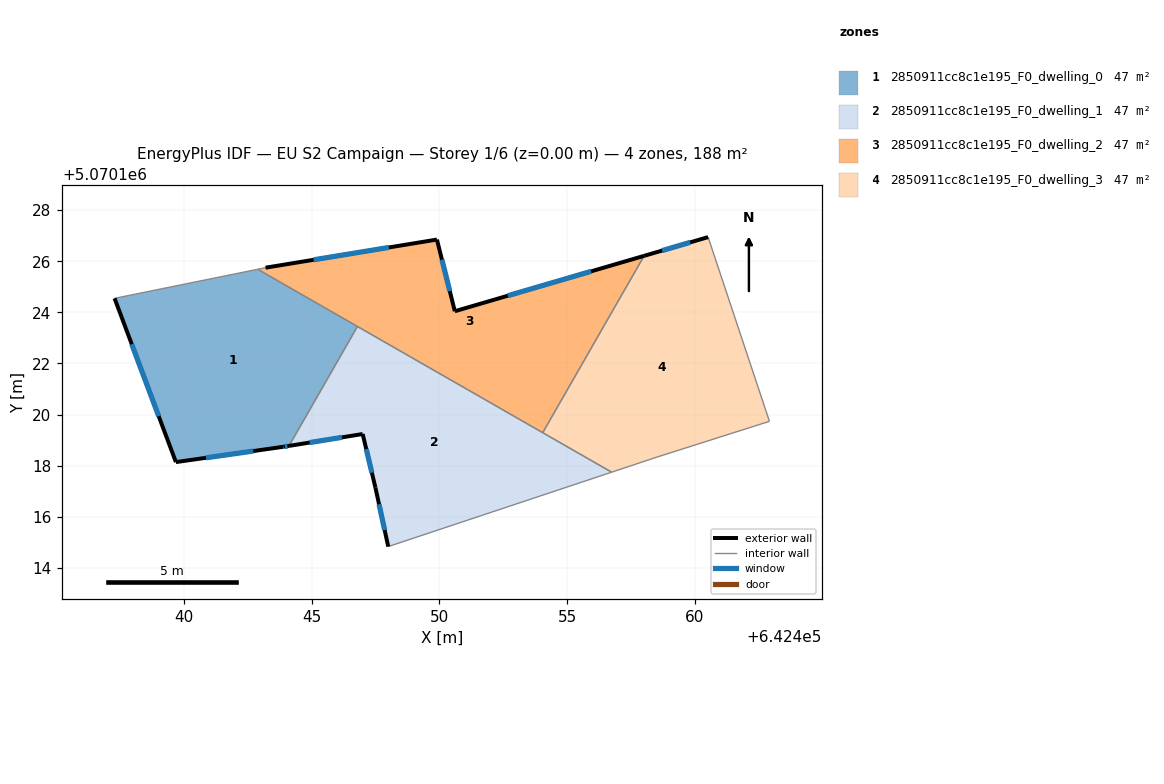
=== STOREY PLAN SPEC (per zone: floor XY polygon, exterior-wall plan segments, windows/doors) ===
zone 1: 2850911cc8c1e195_F0_dwelling_0  (47.1 m²)
  floor: (642446.80, 5070123.45) (642444.12, 5070118.78) (642443.90, 5070118.74) (642439.69, 5070118.14) (642437.30, 5070124.55) (642442.89, 5070125.68)
  exterior wall: (642443.90, 5070118.74) – (642444.12, 5070118.78)  [0.2 m]
    window: (642443.96, 5070118.75) – (642444.06, 5070118.77)  [0.1 m²]
  exterior wall: (642439.69, 5070118.14) – (642443.90, 5070118.74)  [4.2 m]
    window: (642440.87, 5070118.31) – (642442.72, 5070118.57)  [2.5 m²]
  exterior wall: (642437.30, 5070124.55) – (642439.69, 5070118.14)  [6.8 m]
    window: (642437.97, 5070122.75) – (642439.02, 5070119.94)  [4.0 m²]
  interior walls: 3
zone 2: 2850911cc8c1e195_F0_dwelling_1  (47.1 m²)
  floor: (642456.74, 5070117.75) (642448.00, 5070114.84) (642447.50, 5070117.14) (642447.00, 5070119.24) (642444.12, 5070118.78) (642446.80, 5070123.45)
  exterior wall: (642447.50, 5070117.14) – (642448.00, 5070114.84)  [2.4 m]
    window: (642447.64, 5070116.49) – (642447.86, 5070115.48)  [1.4 m²]
  exterior wall: (642447.00, 5070119.24) – (642447.50, 5070117.14)  [2.2 m]
    window: (642447.14, 5070118.65) – (642447.36, 5070117.73)  [1.3 m²]
  exterior wall: (642444.12, 5070118.78) – (642447.00, 5070119.24)  [2.9 m]
    window: (642444.93, 5070118.91) – (642446.19, 5070119.11)  [1.7 m²]
  interior walls: 4
zone 3: 2850911cc8c1e195_F0_dwelling_2  (47.1 m²)
  floor: (642458.01, 5070126.21) (642454.04, 5070119.29) (642442.89, 5070125.68) (642443.20, 5070125.75) (642449.91, 5070126.85) (642450.60, 5070124.04)
  exterior wall: (642449.91, 5070126.85) – (642443.20, 5070125.75)  [6.8 m]
    window: (642448.03, 5070126.54) – (642445.08, 5070126.06)  [3.9 m²]
  exterior wall: (642450.60, 5070124.04) – (642449.91, 5070126.85)  [2.9 m]
    window: (642450.41, 5070124.83) – (642450.10, 5070126.06)  [1.7 m²]
  exterior wall: (642458.01, 5070126.21) – (642450.60, 5070124.04)  [7.7 m]
    window: (642455.93, 5070125.60) – (642452.68, 5070124.65)  [4.5 m²]
  interior walls: 4
zone 4: 2850911cc8c1e195_F0_dwelling_3  (47.1 m²)
  floor: (642460.51, 5070126.94) (642462.91, 5070119.74) (642458.51, 5070118.34) (642456.74, 5070117.75) (642454.04, 5070119.29) (642458.01, 5070126.21)
  exterior wall: (642460.51, 5070126.94) – (642458.01, 5070126.21)  [2.6 m]
    window: (642459.81, 5070126.74) – (642458.71, 5070126.42)  [1.5 m²]
  interior walls: 5

=== DERIVED (storey summary) ===
Building: EU S2 Campaign
Storey: 1 of 6  (floor level z = 0.00 m)
Storey gross floor area: 188.3 m²
Zones on this storey: 4
  - 2850911cc8c1e195_F0_dwelling_0: floor 47.1 m²; exterior wall 11.3 m (33.9 m²); 3 window(s) 6.6 m²; WWR 19.3%
  - 2850911cc8c1e195_F0_dwelling_1: floor 47.1 m²; exterior wall 7.4 m (22.3 m²); 3 window(s) 4.3 m²; WWR 19.3%
  - 2850911cc8c1e195_F0_dwelling_2: floor 47.1 m²; exterior wall 17.4 m (52.2 m²); 3 window(s) 10.1 m²; WWR 19.3%
  - 2850911cc8c1e195_F0_dwelling_3: floor 47.1 m²; exterior wall 2.6 m (7.8 m²); 1 window(s) 1.5 m²; WWR 19.3%
Zone adjacency (shared interzone walls):
  - 2850911cc8c1e195_F0_dwelling_0 ↔ 2850911cc8c1e195_F0_dwelling_1
  - 2850911cc8c1e195_F0_dwelling_0 ↔ 2850911cc8c1e195_F0_dwelling_2
  - 2850911cc8c1e195_F0_dwelling_1 ↔ 2850911cc8c1e195_F0_dwelling_2
  - 2850911cc8c1e195_F0_dwelling_1 ↔ 2850911cc8c1e195_F0_dwelling_3
  - 2850911cc8c1e195_F0_dwelling_2 ↔ 2850911cc8c1e195_F0_dwelling_3